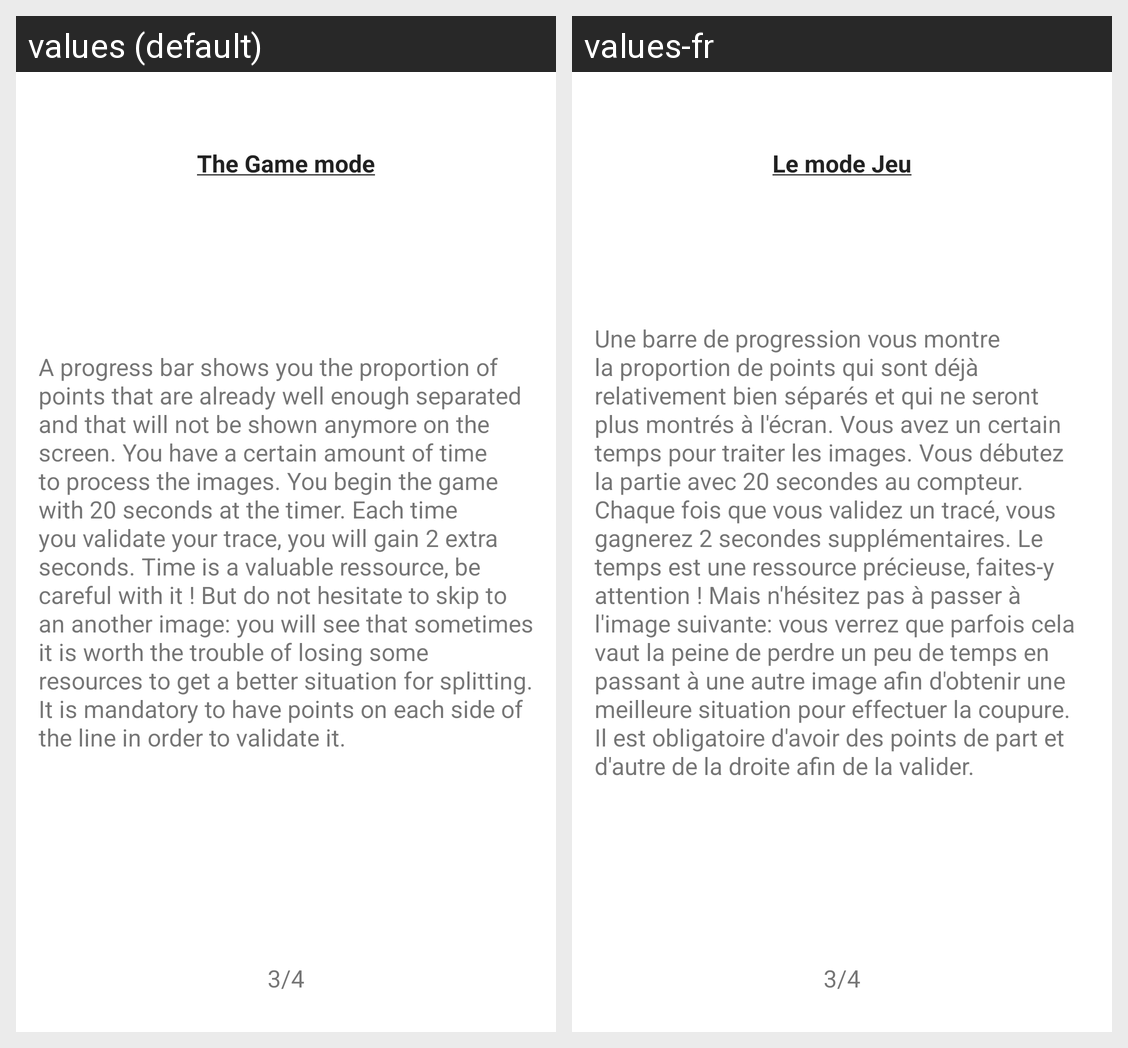

Strings drawn on this Android screen and how each of the app's shown locales translates them:
Android screen res/layout/help_game_fragment_2.xml rendered under 2 locales, left to right: values (default), values-fr. Device: Nexus 5 (rendered at 1080×1920; each locale shown at half size, 540×960, under a caption strip naming it); theme Theme.MaterialComponents.DayNight.NoActionBar.
Strings drawn on this screen, with the default value and each locale's value (text and hints the layout hard-codes, and strings that could not be matched under every locale, appear in the picture but are not listed):

help_game_u
  values: The Game mode
  values-fr: Le mode Jeu

page_number_game_3
  values: 3/4
  values-fr: 3/4

help_game_fragment_2
  values: A progress bar shows you the proportion of points that are already well enough separated and that will not be shown anymore on the screen. You have a certain amount of time to process the images. You begin the game with 20 seconds at the timer. Each time you validate your trace, you will gain 2 extra seconds. Time is a valuable ressource, be careful with it ! But do not hesitate to skip to an …[clipped]
  values-fr: Une barre de progression vous montre la proportion de points qui sont déjà relativement bien séparés et qui ne seront plus montrés à l'écran. Vous avez un certain temps pour traiter les images. Vous débutez la partie avec 20 secondes au compteur. Chaque fois que vous validez un tracé, vous gagnerez 2 secondes supplémentaires. Le temps est une ressource précieuse, faites-y attention ! Mais …[clipped]
